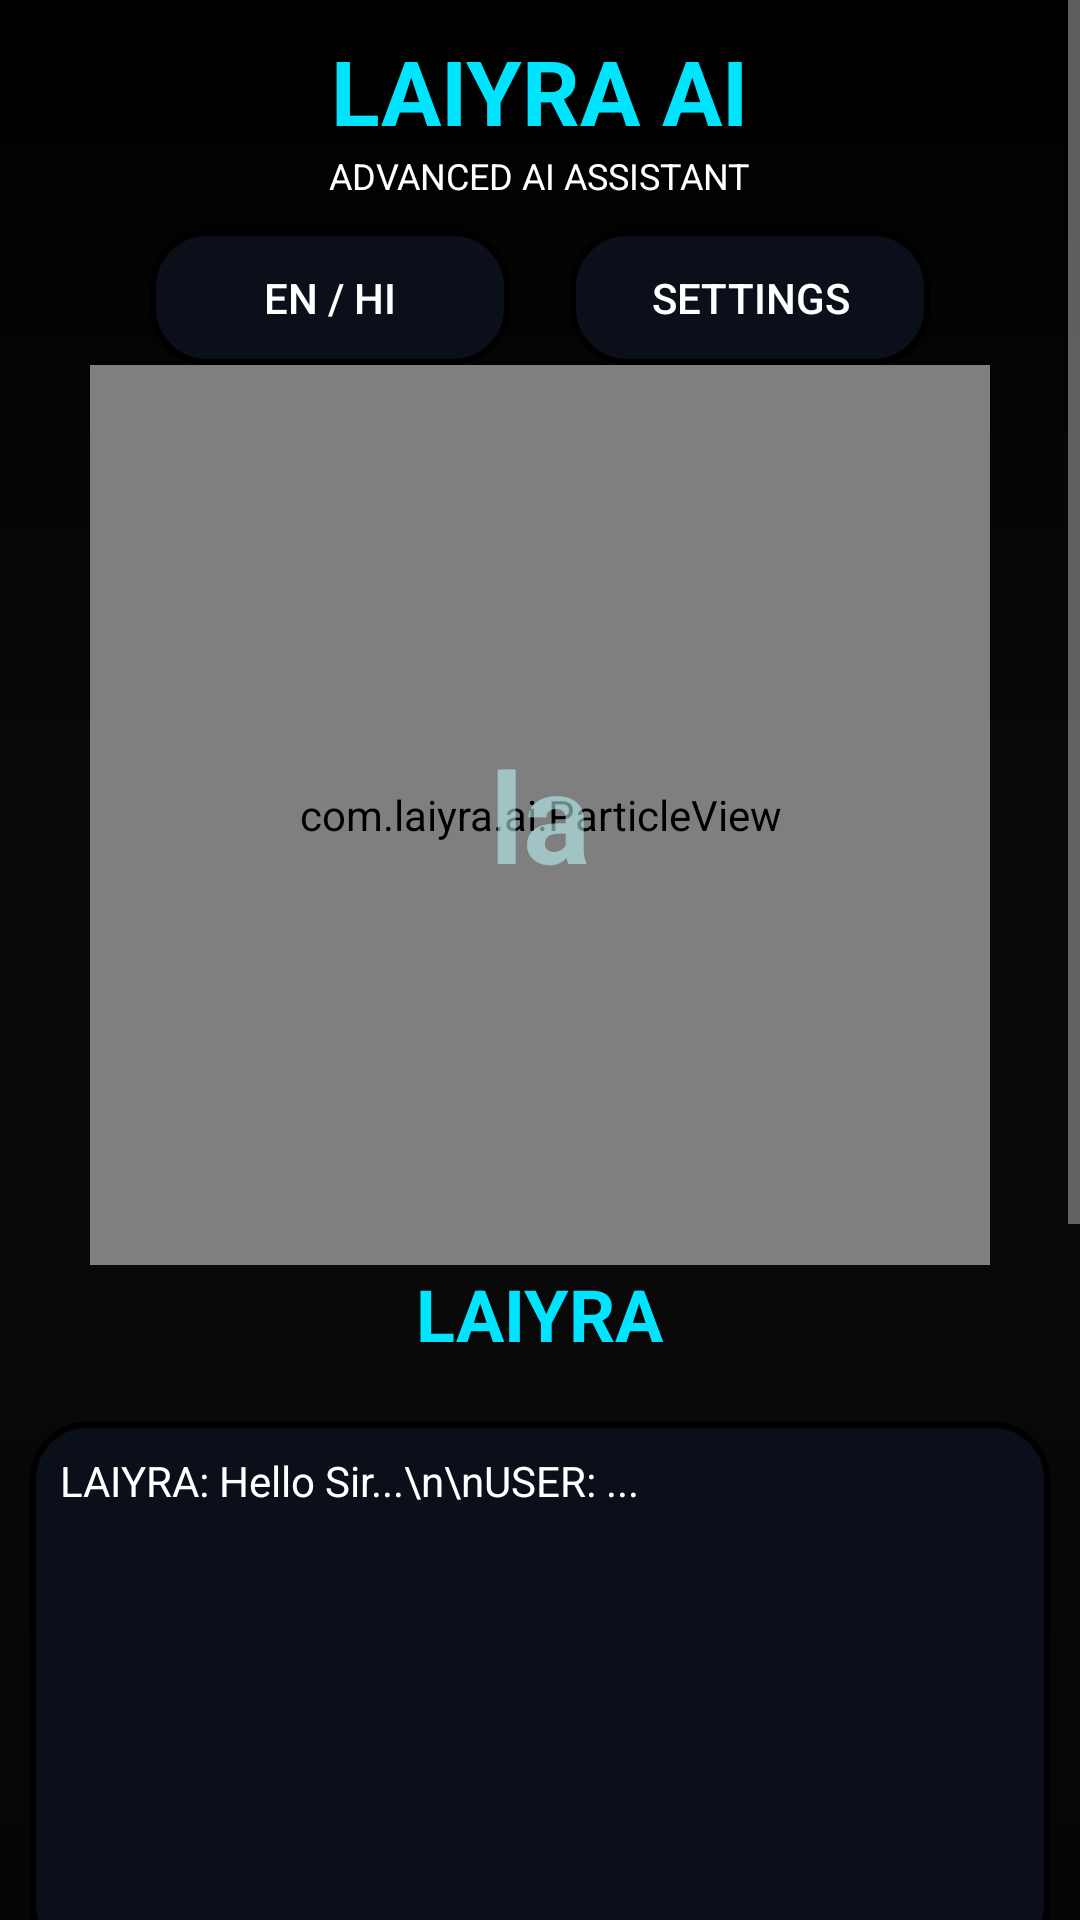

Here is an Android app screen rendered from its layout file. Give the layout XML and the strings, colors and styles it references.
<!-- AndroidManifest.xml: activity theme android:Theme.Material.NoActionBar -->
<!-- res/layout/activity_main.xml -->
<?xml version="1.0" encoding="utf-8"?>
<ScrollView xmlns:android="http://schemas.android.com/apk/res/android"
    android:layout_width="match_parent"
    android:layout_height="match_parent"
    android:background="@drawable/bg_hacker">

    <LinearLayout
        android:layout_width="match_parent"
        android:layout_height="wrap_content"
        android:orientation="vertical"
        android:padding="10dp">

        <TextView
            android:layout_width="wrap_content"
            android:layout_height="wrap_content"
            android:text="LAIYRA AI"
            android:textColor="#00E5FF"
            android:textSize="30sp"
            android:textStyle="bold"
            android:layout_gravity="center"/>

        <TextView
            android:layout_width="wrap_content"
            android:layout_height="wrap_content"
            android:text="ADVANCED AI ASSISTANT"
            android:textColor="#FFFFFF"
            android:textSize="12sp"
            android:layout_gravity="center"/>

        <LinearLayout
            android:layout_width="match_parent"
            android:layout_height="wrap_content"
            android:orientation="horizontal"
            android:gravity="center"
            android:layout_marginTop="10dp">

            <Button
                android:layout_width="120dp"
                android:layout_height="45dp"
                android:text="EN / HI"
                android:background="@drawable/panel_bg"/>

            <Space
                android:layout_width="20dp"
                android:layout_height="1dp"/>

            <Button
                android:layout_width="120dp"
                android:layout_height="45dp"
                android:text="SETTINGS"
                android:background="@drawable/panel_bg"/>

        </LinearLayout>
        <FrameLayout
               android:layout_width="300dp"
               android:layout_height="300dp"
               android:layout_gravity="center">

     <ImageView
              android:layout_width="300dp"
              android:layout_height="300dp"
              android:background="@drawable/hud_ring"/>
     <com.laiyra.ai.ParticleView
              android:id="@+id/particleView"
              android:layout_width="300dp"
              android:layout_height="300dp"/>
     <TextView
        android:layout_width="wrap_content"
        android:layout_height="wrap_content"
        android:layout_gravity="center"
        android:text="la"
        android:textColor="#88BFFFFF"
        android:textSize="42sp"
        android:textStyle="bold"/>

      </FrameLayout>

        <TextView
            android:layout_width="wrap_content"
            android:layout_height="wrap_content"
            android:text="LAIYRA"
            android:textColor="#00E5FF"
            android:textSize="24sp"
            android:textStyle="bold"
            android:layout_gravity="center"/>

        

        <TextView
            android:layout_width="match_parent"
            android:layout_height="180dp"
            android:layout_marginTop="20dp"
            android:background="@drawable/panel_bg"
            android:padding="10dp"
            android:text="LAIYRA: Hello Sir...\n\nUSER: ..."
            android:textColor="#FFFFFF"/>

        

        <LinearLayout
            android:layout_width="match_parent"
            android:layout_height="wrap_content"
            android:orientation="horizontal"
            android:gravity="center"
            android:layout_marginTop="20dp">

            <Button
                android:layout_width="120dp"
                android:layout_height="100dp"
                android:text="CHAT"
                android:background="@drawable/panel_bg"/>

            <Space
                android:layout_width="10dp"
                android:layout_height="1dp"/>

            <Button
                android:layout_width="120dp"
                android:layout_height="100dp"
                android:text="AI SEARCH"
                android:background="@drawable/panel_bg"/>

        </LinearLayout>

        

        <LinearLayout
            android:layout_width="match_parent"
            android:layout_height="wrap_content"
            android:orientation="horizontal"
            android:gravity="center"
            android:layout_marginTop="10dp">

            <Button
                android:layout_width="120dp"
                android:layout_height="100dp"
                android:text="IMAGE AI"
                android:background="@drawable/panel_bg"/>

            <Space
                android:layout_width="10dp"
                android:layout_height="1dp"/>

            <Button
                android:layout_width="120dp"
                android:layout_height="100dp"
                android:text="WEB"
                android:background="@drawable/panel_bg"/>

        </LinearLayout>

        

        <LinearLayout
            android:layout_width="match_parent"
            android:layout_height="wrap_content"
            android:orientation="horizontal"
            android:gravity="center"
            android:layout_marginTop="10dp">

            <Button
                android:layout_width="120dp"
                android:layout_height="100dp"
                android:text="FILES"
                android:background="@drawable/panel_bg"/>

            <Space
                android:layout_width="10dp"
                android:layout_height="1dp"/>

            <Button
                android:layout_width="120dp"
                android:layout_height="100dp"
                android:text="TOOLS"
                android:background="@drawable/panel_bg"/>

        </LinearLayout>

    </LinearLayout>

</ScrollView>
<!-- resources referenced by this layout -->
<resources>
  <!-- drawable bg_hacker (drawable) -->
  <?xml version="1.0" encoding="utf-8"?>
  <shape xmlns:android="http://schemas.android.com/apk/res/android">
  
      <gradient
          android:startColor="#050505"
          android:centerColor="#0A0A0A"
          android:endColor="#000000"
          android:angle="90"/>
  
  </shape>
  <!-- drawable hud_ring (drawable) -->
  <?xml version="1.0" encoding="utf-8"?>
  <shape xmlns:android="http://schemas.android.com/apk/res/android"
      android:shape="oval">
  
      <stroke
          android:width="4dp"
          android:color="#00E5FF"/>
  
      <solid
          android:color="#10000000"/>
  </shape>
  <!-- drawable panel_bg (drawable) -->
  <?xml version="1.0" encoding="utf-8"?>
  <shape xmlns:android="http://schemas.android.com/apk/res/android">
  
      <solid android:color="#0B0F19"/>
  
      <stroke
          android:width="2dp"
          android:background="@drawable/panel_bg"/>
  
      <corners android:radius="18dp"/>
  
  </shape>
</resources>
